Run: headless pygame with SDL's dummy video driver; simulated clock (each Clock.tick advances the game by its frame time, no real sleeping); random seed 0; keys injected as events and as key.get_pressed() state; no mouse input.
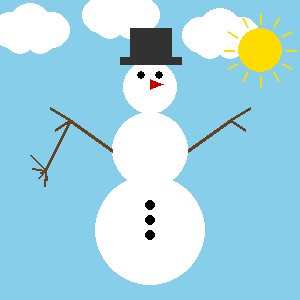
Frame 1 of 4 · flips 1–60 · no input
Frame 2 of 4 · flips 61–180 · tapped SPACE, RETURN · held RIGHT (→), D · screen unchanged from frame 1, image omitted
Frame 3 of 4 · flips 181–300 · held DOWN (↓), S · screen unchanged from frame 2, image omitted
Frame 4 of 4 · flips 301–420 · held LEFT (←), A, UP (↑), W · screen unchanged from frame 3, image omitted

The pygame program that drew these frames:

import pygame
import sys
import math

pygame.init()

screen = pygame.display.set_mode((300, 300))
pygame.display.set_caption("Lumemees – Raven Timofejev")

BLACK = (0, 0, 0)
WHITE = (255, 255, 255)
RED = (200, 0, 0)
LIGHT_BLUE = (135, 206, 235)
BROWN = (101, 67, 33)
YELLOW = (255, 220, 0)
DARK_GRAY = (50, 50, 50)
GRAY = (180, 180, 180)

clock = pygame.time.Clock()


def draw_snowman(surface):
    # 4. Helesinine taust
    surface.fill(LIGHT_BLUE)

    # 7. Kolm pilve
    def draw_cloud(cx, cy):
        pygame.draw.circle(surface, WHITE, (cx, cy), 18)
        pygame.draw.circle(surface, WHITE, (cx + 20, cy - 5), 22)
        pygame.draw.circle(surface, WHITE, (cx + 42, cy), 18)
        pygame.draw.circle(surface, WHITE, (cx + 10, cy + 8), 16)
        pygame.draw.circle(surface, WHITE, (cx + 30, cy + 8), 16)

    draw_cloud(10, 30)
    draw_cloud(100, 15)
    draw_cloud(200, 35)

    # 6. Päike koos kiirtega (paremas ülanurgas)
    sun_x, sun_y = 260, 50
    sun_r = 22
    # Kiired
    for i in range(12):
        angle = math.radians(i * 30)
        x1 = int(sun_x + math.cos(angle) * (sun_r + 4))
        y1 = int(sun_y + math.sin(angle) * (sun_r + 4))
        x2 = int(sun_x + math.cos(angle) * (sun_r + 14))
        y2 = int(sun_y + math.sin(angle) * (sun_r + 14))
        pygame.draw.line(surface, YELLOW, (x1, y1), (x2, y2), 2)
    pygame.draw.circle(surface, YELLOW, (sun_x, sun_y), sun_r)

    # Alumine pall (suur)
    pygame.draw.circle(surface, WHITE, (150, 230), 55)

    # 2. Nööbid (3 tk) – alumisel pallil
    pygame.draw.circle(surface, BLACK, (150, 205), 5)
    pygame.draw.circle(surface, BLACK, (150, 220), 5)
    pygame.draw.circle(surface, BLACK, (150, 235), 5)

    # Keskmine pall
    pygame.draw.circle(surface, WHITE, (150, 150), 38)

    # Pea
    pygame.draw.circle(surface, WHITE, (150, 87), 27)

    # 3. Kübar/müts
    hat_brim_rect = pygame.Rect(120, 57, 62, 8)
    pygame.draw.rect(surface, DARK_GRAY, hat_brim_rect)
    hat_top_rect = pygame.Rect(130, 28, 42, 30)
    pygame.draw.rect(surface, DARK_GRAY, hat_top_rect)

    # Silmad
    pygame.draw.circle(surface, BLACK, (141, 75), 4)
    pygame.draw.circle(surface, BLACK, (159, 75), 4)

    # Nina (punane kolmnurk)
    nose_points = [(150, 79), (163, 84), (150, 89)]
    pygame.draw.polygon(surface, RED, nose_points)

    # 1. Käed (oksad)
    # Vasak käsi
    pygame.draw.line(surface, BROWN, (112, 150), (70, 120), 4)
    pygame.draw.line(surface, BROWN, (70, 120), (50, 108), 3)
    pygame.draw.line(surface, BROWN, (70, 120), (55, 130), 3)

    # Parem käsi
    pygame.draw.line(surface, BROWN, (188, 150), (230, 120), 4)
    pygame.draw.line(surface, BROWN, (230, 120), (250, 108), 3)
    pygame.draw.line(surface, BROWN, (230, 120), (245, 130), 3)

    # 5. Hari (luud) vasakus käes
    broom_handle_start = (70, 120)
    broom_handle_end = (45, 170)
    pygame.draw.line(surface, BROWN, broom_handle_start, broom_handle_end, 3)

    # Harja osa
    broom_tip = broom_handle_end
    pygame.draw.line(surface, BROWN, broom_tip, (30, 155), 2)
    pygame.draw.line(surface, BROWN, broom_tip, (35, 160), 2)
    pygame.draw.line(surface, BROWN, broom_tip, (32, 168), 2)
    pygame.draw.line(surface, BROWN, broom_tip, (40, 172), 2)
    pygame.draw.line(surface, BROWN, broom_tip, (38, 178), 2)
    pygame.draw.line(surface, BROWN, broom_tip, (46, 180), 2)
    pygame.draw.line(surface, BROWN, broom_tip, (44, 186), 2)


running = True
while running:
    for event in pygame.event.get():
        if event.type == pygame.QUIT:
            running = False

    draw_snowman(screen)
    pygame.display.flip()
    clock.tick(60)

pygame.quit()
sys.exit()
